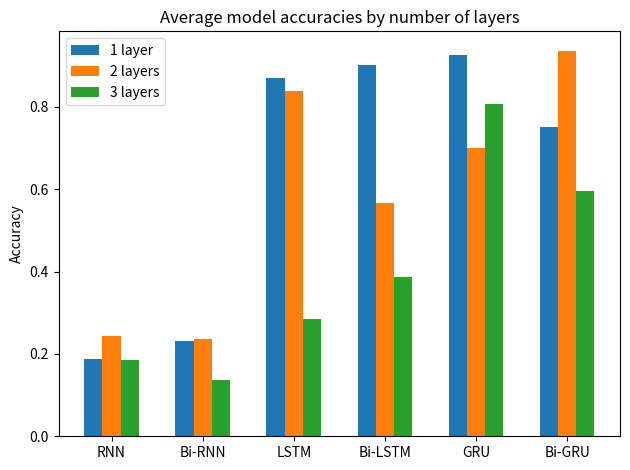

Write Python code to recreate this figure. (Note: this script raises an exception after producing the figure.)
import matplotlib.pyplot as plt
import numpy as np

labels = ['RNN', 'Bi-RNN', 'LSTM', 'Bi-LSTM', 'GRU', 'Bi-GRU']
one_layer_means = [0.187777777777777, 0.230555555555555, 0.87, 0.902777777777777, 0.925555555555555, 0.751666666666667]
one_layer_maxs = [0.213333333333333, 0.33, 0.973333333333333, 0.988333333333333, 0.993333333333333, 0.99]
two_layers_means = [0.243888888888889, 0.236111111111111, 0.837777777777778, 0.566666666666666, 0.7, 0.936666666666666]
two_layers_maxs = [0.303333333333333, 0.273333333333333, 0.995, 0.818333333333333, 0.993333333333333, 0.99]
three_layers_means = [0.184999999999999, 0.135555555555555, 0.285, 0.386666666666666, 0.806666666666666, 0.595555555555555]
three_layers_maxs = [0.278333333333333, 0.138333333333333, 0.531666666666666, 0.82, 0.976666666666666, 0.836666666666666]
hidden_512_means = [0.26, 0.213333333333333, 0.800555555555555, 0.986666666666666, 0.975, 0.931111111111111]
hidden_512_maxs = [0.311666666666666, 0.261666666666666, 0.983333333333333, 0.991666666666666, 0.98, 0.991666666666666]
hidden_1024_means = [0.177222222222222, 0.220555555555555, 0.839444444444444, 0.978888888888888, 0.845, 0.895]
hidden_1024_maxs = [0.218333333333333, 0.23, 0.99, 0.981666666666666, 0.968333333333333, 0.973333333333333]


def plot_accuracies(x_labels, values_lists, value_labels, title, file_name=None):
    x = np.arange(len(labels))

    fig, ax = plt.subplots()

    if len(values_lists) == 2:
        width = 0.3
        rects1 = ax.bar(x - width, values_lists[0], width, label=value_labels[0])
        rects3 = ax.bar(x + width, values_lists[1], width, label=value_labels[1])
    elif len(values_lists) == 3:
        width = 0.20
        rects1 = ax.bar(x - width, values_lists[0], width, label=value_labels[0])
        rects2 = ax.bar(x, values_lists[1], width, label=value_labels[1])
        rects3 = ax.bar(x + width, values_lists[2], width, label=value_labels[2])

    ax.set_ylabel('Accuracy')
    ax.set_title(title)
    ax.set_xticks(x)
    ax.set_xticklabels(x_labels)
    ax.legend()

    fig.tight_layout()

    if file_name is not None:
        plt.savefig(file_name)

    plt.show()


layers_means = [one_layer_means, two_layers_means, three_layers_means]
layers_maxs = [one_layer_maxs, three_layers_maxs, two_layers_maxs]
size_means = [one_layer_means, hidden_512_means, hidden_1024_means]
size_maxs = [one_layer_maxs, hidden_512_maxs, hidden_1024_maxs]

layers_labels = ['1 layer', '2 layers', '3 layers']
layers_means_title = 'Average model accuracies by number of layers'
layers_maxs_title = 'Maximum model accuracies by number of layers'
sizes_labels = ['hidden size: 256', 'hidden size: 512', 'hidden size: 1024']
size_means_title = 'Average model accuracies by hidden size'
size_maxs_title = 'Maximum model accuracies by hidden'

plot_accuracies(labels, layers_means, layers_labels, layers_means_title, file_name='plots/mean_accuracy_layer.png')
plot_accuracies(labels, layers_maxs, layers_labels, layers_maxs_title, file_name='plots/max_accuracy_layer.png')

plot_accuracies(labels, size_means, sizes_labels, size_means_title, file_name='plots/mean_accuracy_hidden_size.png')
plot_accuracies(labels, size_maxs, sizes_labels, size_maxs_title, file_name='plots/max_accuracy_hidden_size.png')
